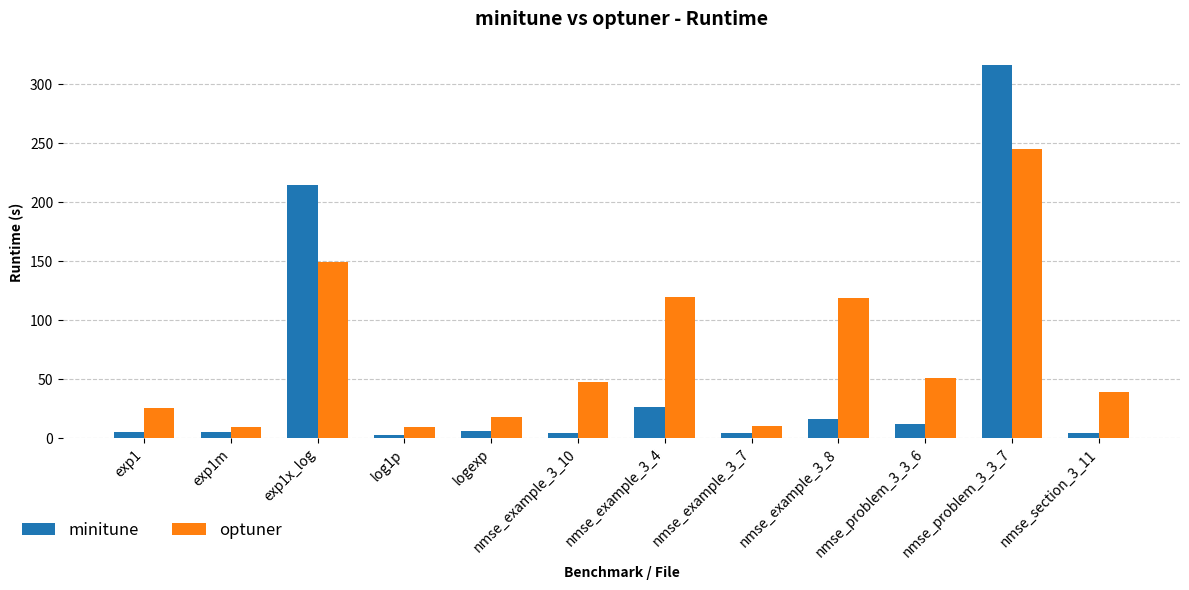

Here is the Python script that generated this plot: (Note: this script raises an exception after producing the figure.)
import os
import re
import matplotlib.pyplot as plt
import numpy as np

minitune = r"""Time of exp1 (average over 3 runs): 5.53667 s
Time of exp1m (average over 3 runs): 4.88667 s
Time of log1p (average over 3 runs): 2.37 s
Time of exp1x_log (average over 3 runs): 214.143 s
Time of logexp (average over 3 runs): 6.29333 s
Time of nmse_example_3_4 (average over 3 runs): 26.11 s
Time of nmse_example_3_7 (average over 3 runs): 4.70667 s
Time of nmse_example_3_8 (average over 3 runs): 16.4767 s
Time of nmse_example_3_10 (average over 3 runs): 3.94 s
Time of nmse_problem_3_3_6 (average over 3 runs): 12.1167 s
Time of nmse_problem_3_3_7 (average over 3 runs): 316.52 s
Time of nmse_section_3_11 (average over 3 runs): 4.59333 s"""

optuner = r"""Time of exp1 (average over 3 runs): 25.25 s
Time of exp1m (average over 3 runs): 9.14667 s
Time of log1p (average over 3 runs): 9.80333 s
Time of exp1x_log (average over 3 runs): 149.137 s
Time of logexp (average over 3 runs): 17.84 s
Time of nmse_example_3_4 (average over 3 runs): 119.827 s
Time of nmse_example_3_7 (average over 3 runs): 10.57 s
Time of nmse_example_3_8 (average over 3 runs): 118.417 s
Time of nmse_example_3_10 (average over 3 runs): 47.18 s
Time of nmse_problem_3_3_6 (average over 3 runs): 50.6667 s
Time of nmse_problem_3_3_7 (average over 3 runs): 244.777 s
Time of nmse_section_3_11 (average over 3 runs): 38.8667 s"""

minitune_data = {}
for line in minitune.split('\n'):
    parts = line.split(' ')
    name = parts[2]
    value = float(parts[-2])
    minitune_data[name] = value

optuner_data={}
for line in optuner.split('\n'):
    parts = line.split(' ')
    name = parts[2]
    value = float(parts[-2])
    optuner_data[name] = value

labels = sorted(set(minitune_data.keys()) | set(optuner_data.keys()))
x = np.arange(len(labels))
width = 0.35

mini_vals = [minitune_data.get(l, 0) for l in labels]
opt_vals = [optuner_data.get(l, 0) for l in labels]

fig, ax = plt.subplots(figsize=(12, 6))
ax.bar(x - width/2, mini_vals, width, label='minitune', color='#1f77b4', zorder=3)
ax.bar(x + width/2, opt_vals, width, label='optuner', color='#ff7f0e', zorder=3)

ax.set_xlabel("Benchmark / File", fontweight='bold')
ax.set_ylabel("Runtime (s)", fontweight='bold')
ax.set_xticks(x)
ax.set_xticklabels(labels, rotation=45, ha='right')
ax.grid(axis='y', linestyle='--', alpha=0.7, zorder=0)
for spine in ax.spines.values():
    spine.set_visible(False)

ax.set_title("minitune vs optuner - Runtime", fontsize=14, fontweight='bold', pad=15)
ax.legend(loc='upper left', bbox_to_anchor=(-0.05, -0.175), ncol=2, frameon=False, fontsize=12)

plt.tight_layout()

output_dir = os.path.join(os.path.dirname(__file__), "..", "..", "images")
os.makedirs(output_dir, exist_ok=True)
output_path = os.path.join(output_dir, "comparison_runtime.pdf")
plt.savefig(output_path)
plt.close()
print(f"Saved: {output_path}")
